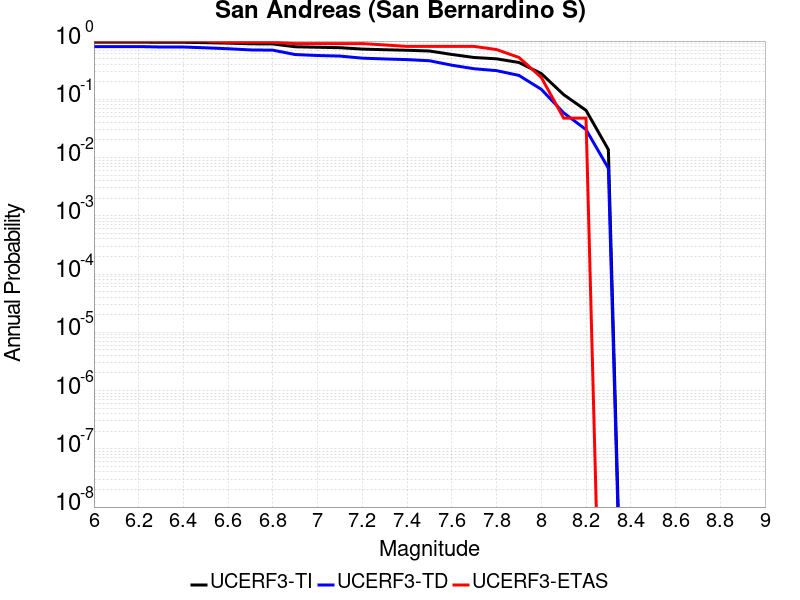

The file beside this chart, header and first rows:
Magnitude, UCERF3-TI Prob, UCERF3-TD Prob, UCERF3-ETAS Prob
6.0, 0.96, 0.8044, 1.0
6.1, 0.96, 0.8044, 1.0
6.2, 0.96, 0.8044, 1.0
6.3, 0.9529, 0.7905, 1.0
6.4, 0.9529, 0.7905, 1.0
6.5, 0.9385, 0.7653, 1.0
6.6, 0.9217, 0.7382, 0.9524
6.7, 0.8982, 0.7044, 0.9524
6.8, 0.8929, 0.6976, 0.9524
6.9, 0.7977, 0.5867, 0.9048
7.0, 0.7832, 0.5651, 0.9048
7.1, 0.7688, 0.5524, 0.9048
7.2, 0.7281, 0.5087, 0.9048
7.3, 0.7097, 0.4932, 0.8571
7.4, 0.6953, 0.4804, 0.8095
7.5, 0.675, 0.4592, 0.8095
7.6, 0.5891, 0.3852, 0.8095
7.7, 0.5223, 0.3348, 0.8095
7.8, 0.4955, 0.3107, 0.7143
7.9, 0.4289, 0.2575, 0.5238
8.0, 0.2768, 0.1486, 0.2381
8.1, 0.1205, 0.05868, 0.04762
8.2, 0.06469, 0.0302, 0.04762
8.3, 0.01369, 0.006563, 0.0
